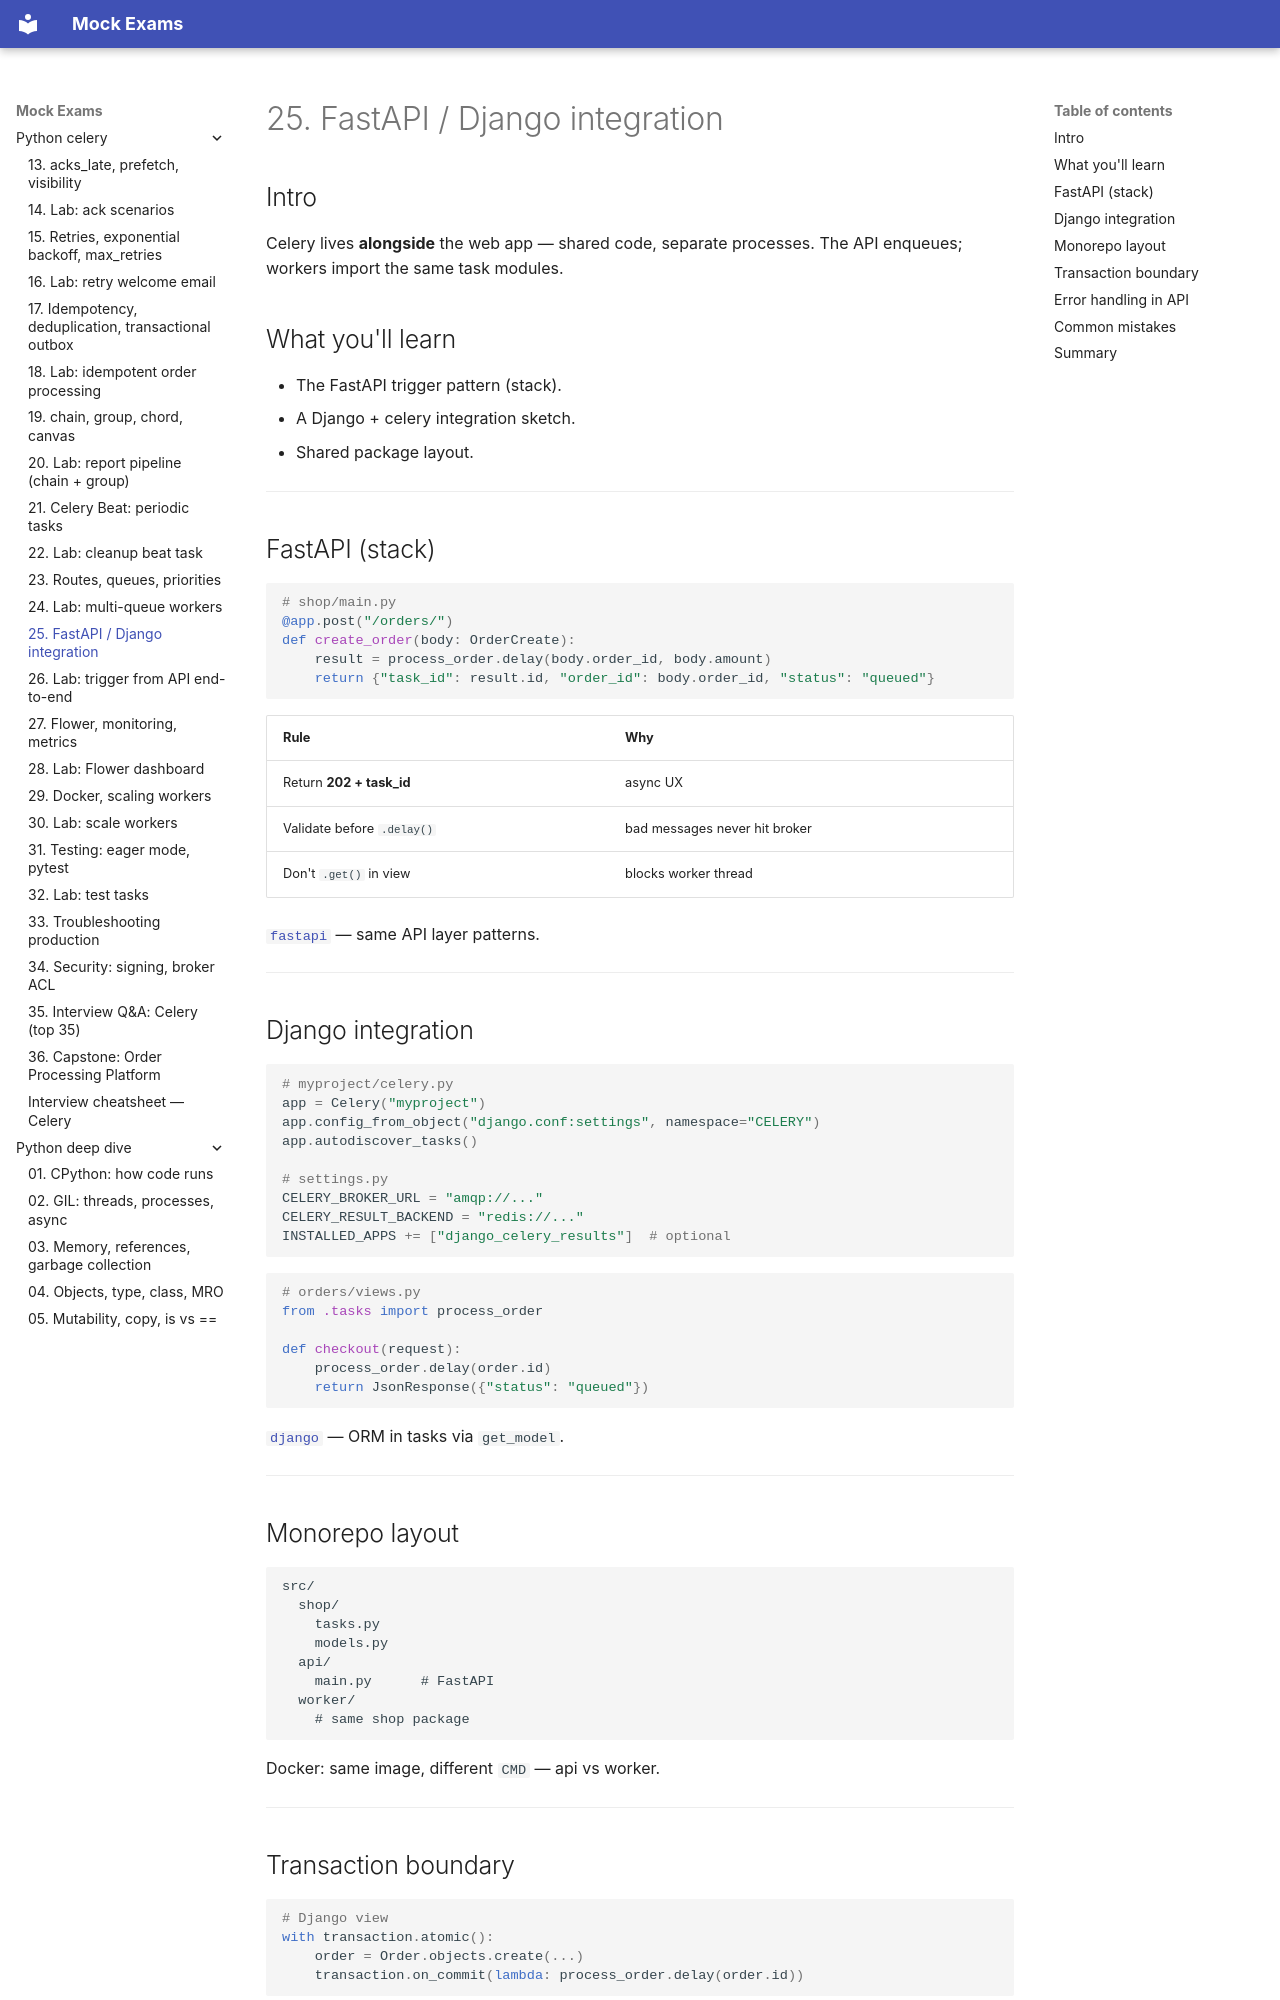

repository: FedorArbuzov/mock-exams · page: python-celery/25-api-integration/index.html · generator: mkdocs

# 25. FastAPI / Django integration

## Intro

Celery lives **alongside** the web app — shared code, separate processes. The API enqueues; workers import the same task modules.

## What you'll learn

- The FastAPI trigger pattern (stack).
- A Django + celery integration sketch.
- Shared package layout.

---

## FastAPI (stack)

```python
# shop/main.py
@app.post("/orders/")
def create_order(body: OrderCreate):
    result = process_order.delay(body.order_id, body.amount)
    return {"task_id": result.id, "order_id": body.order_id, "status": "queued"}
```

| Rule | Why |
|------|-----|
| Return **202 + task_id** | async UX |
| Validate before `.delay()` | bad messages never hit broker |
| Don't `.get()` in view | blocks worker thread |

[`fastapi`](../fastapi/README.md) — same API layer patterns.

---

## Django integration

```python
# myproject/celery.py
app = Celery("myproject")
app.config_from_object("django.conf:settings", namespace="CELERY")
app.autodiscover_tasks()

# settings.py
CELERY_BROKER_URL = "amqp://..."
CELERY_RESULT_BACKEND = "redis://..."
INSTALLED_APPS += ["django_celery_results"]  # optional
```

```python
# orders/views.py
from .tasks import process_order

def checkout(request):
    process_order.delay(order.id)
    return JsonResponse({"status": "queued"})
```

[`django`](../django/README.md) — ORM in tasks via `get_model`.

---

## Monorepo layout

```text
src/
  shop/
    tasks.py
    models.py
  api/
    main.py      # FastAPI
  worker/
    # same shop package
```

Docker: same image, different `CMD` — api vs worker.

---
